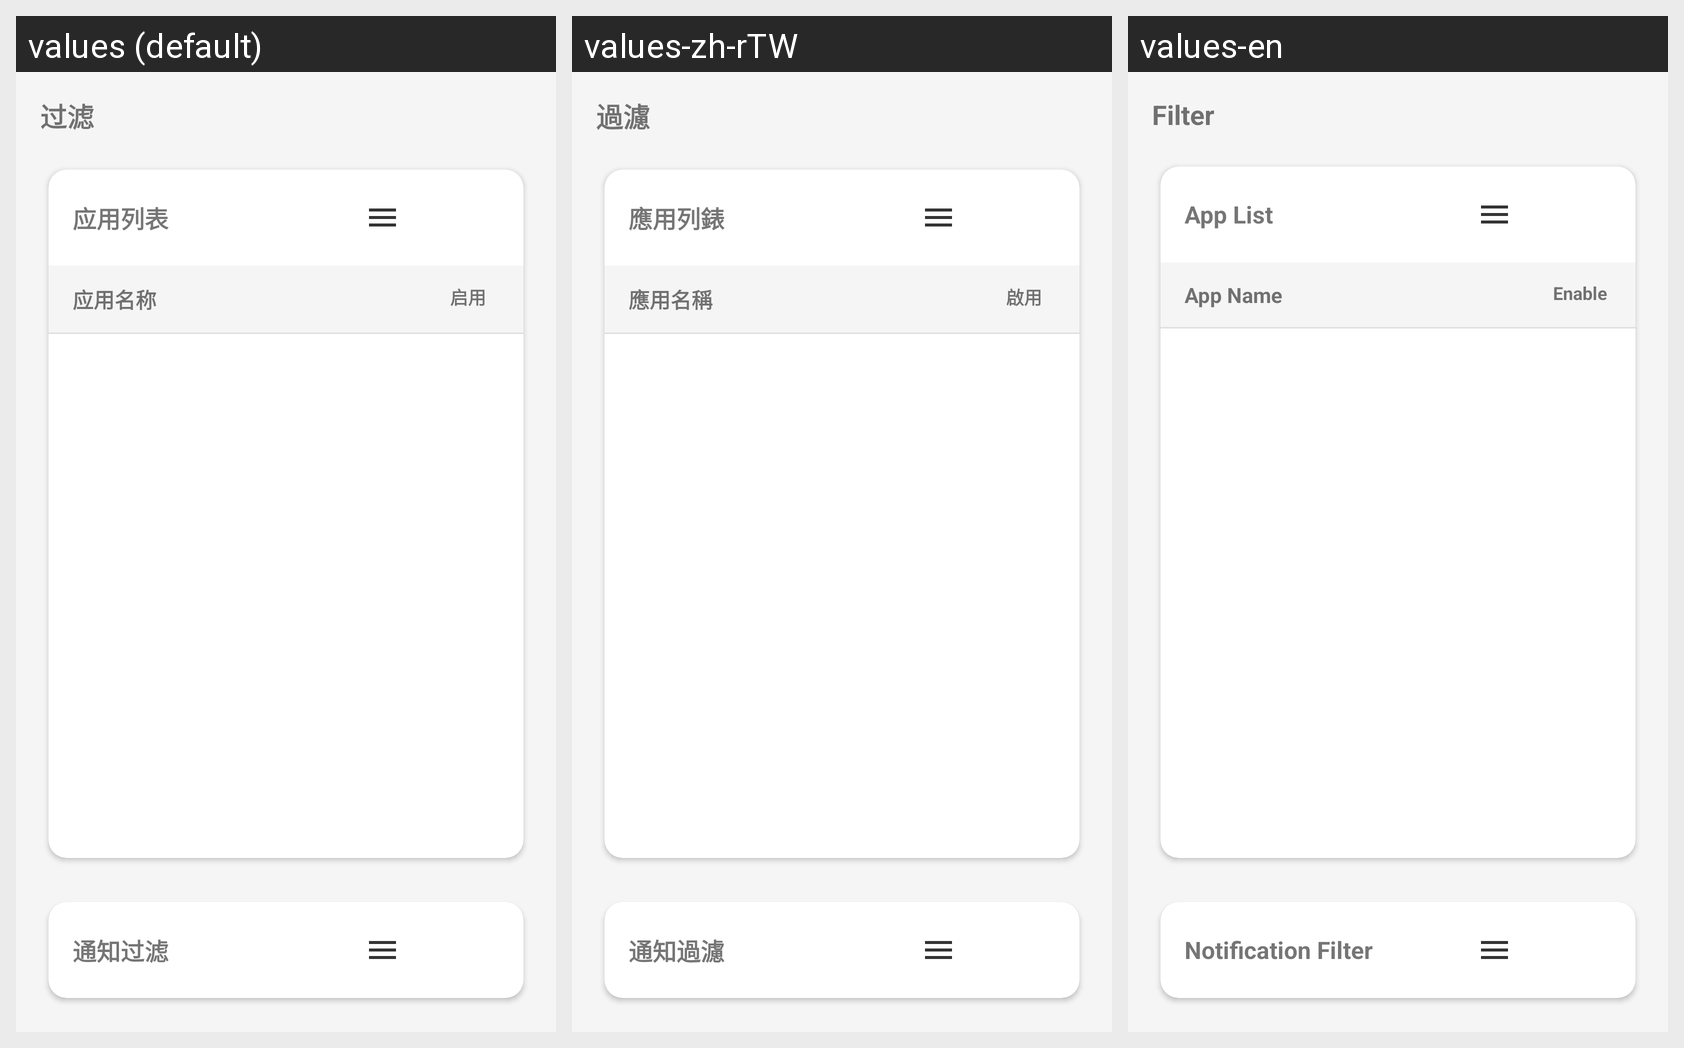

For this localized Android screen grid, give each drawn string resource with its value in every locale shown.
Android screen res/layout/fragment_filter.xml rendered under 3 locales, left to right: values (default), values-zh-rTW, values-en. Device: Nexus 5 (rendered at 1080×1920; each locale shown at half size, 540×960, under a caption strip naming it); theme AppTheme.
Strings drawn on this screen, with the default value and each locale's value (text and hints the layout hard-codes, and strings that could not be matched under every locale, appear in the picture but are not listed):

nav_filter
  values: 过滤
  values-zh-rTW: 過濾
  values-en: Filter

section_apps
  values: 应用列表
  values-zh-rTW: 應用列錶
  values-en: App List

app_name_header
  values: 应用名称
  values-zh-rTW: 應用名稱
  values-en: App Name

enable_header
  values: 启用
  values-zh-rTW: 啟用
  values-en: Enable

section_notice
  values: 通知过滤
  values-zh-rTW: 通知過濾
  values-en: Notification Filter
